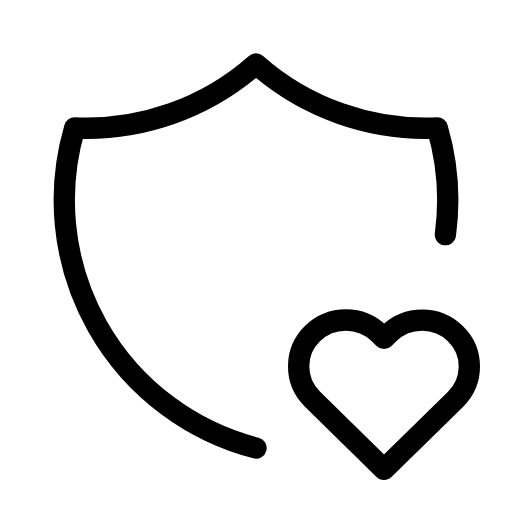
t = 0.00 s
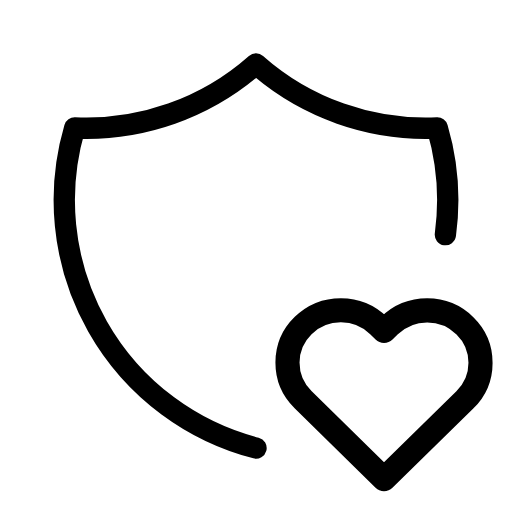
t = 0.31 s
t = 0.69 s: frame unchanged from t = 0.31 s, image omitted
t = 1.00 s: frame unchanged from t = 0.00 s, image omitted
t = 1.25 s: frame unchanged from t = 0.00 s, image omitted
t = 1.75 s: frame unchanged from t = 0.00 s, image omitted

The animated SVG that drew these frames (rendered in a browser with its animation timeline set to each time). Animation: 1 SMIL element (animateTransform=1); one cycle of 2.00 s, repeats indefinitely.

<svg xmlns="http://www.w3.org/2000/svg" width="24" height="24" viewBox="0 0 24 24" fill="none" stroke="currentColor"
     stroke-width="1" stroke-linecap="round" stroke-linejoin="round"
     class="icon icon-tabler icons-tabler-animated icon-tabler-shield-heart">
    <path stroke="none" d="M0 0h24v24H0z" fill="none"/>
    <path d="M12 21a12 12 0 0 1 -8.5 -15a12 12 0 0 0 8.5 -3a12 12 0 0 0 8.5 3a12.01 12.01 0 0 1 .378 5"/>
    <g transform="translate(18 18.5)">
        <g>
            <animateTransform attributeName="transform" type="scale" values="1;1.15;1;1.15;1;1" keyTimes="0;0.125;0.25;0.375;0.5;1" dur="2s" repeatCount="indefinite" calcMode="spline" keySplines="0.42 0 0.58 1;0.42 0 0.58 1;0.42 0 0.58 1;0.42 0 0.58 1;0.42 0 0.58 1"/>
            <g transform="translate(-18 -18.5)">
                <path d="M18 22l3.35 -3.284a2.143 2.143 0 0 0 .005 -3.071a2.242 2.242 0 0 0 -3.129 -.006l-.224 .22l-.223 -.22a2.242 2.242 0 0 0 -3.128 -.006a2.143 2.143 0 0 0 -.006 3.071l3.355 3.296"/>
            </g>
        </g>
    </g>
</svg>
